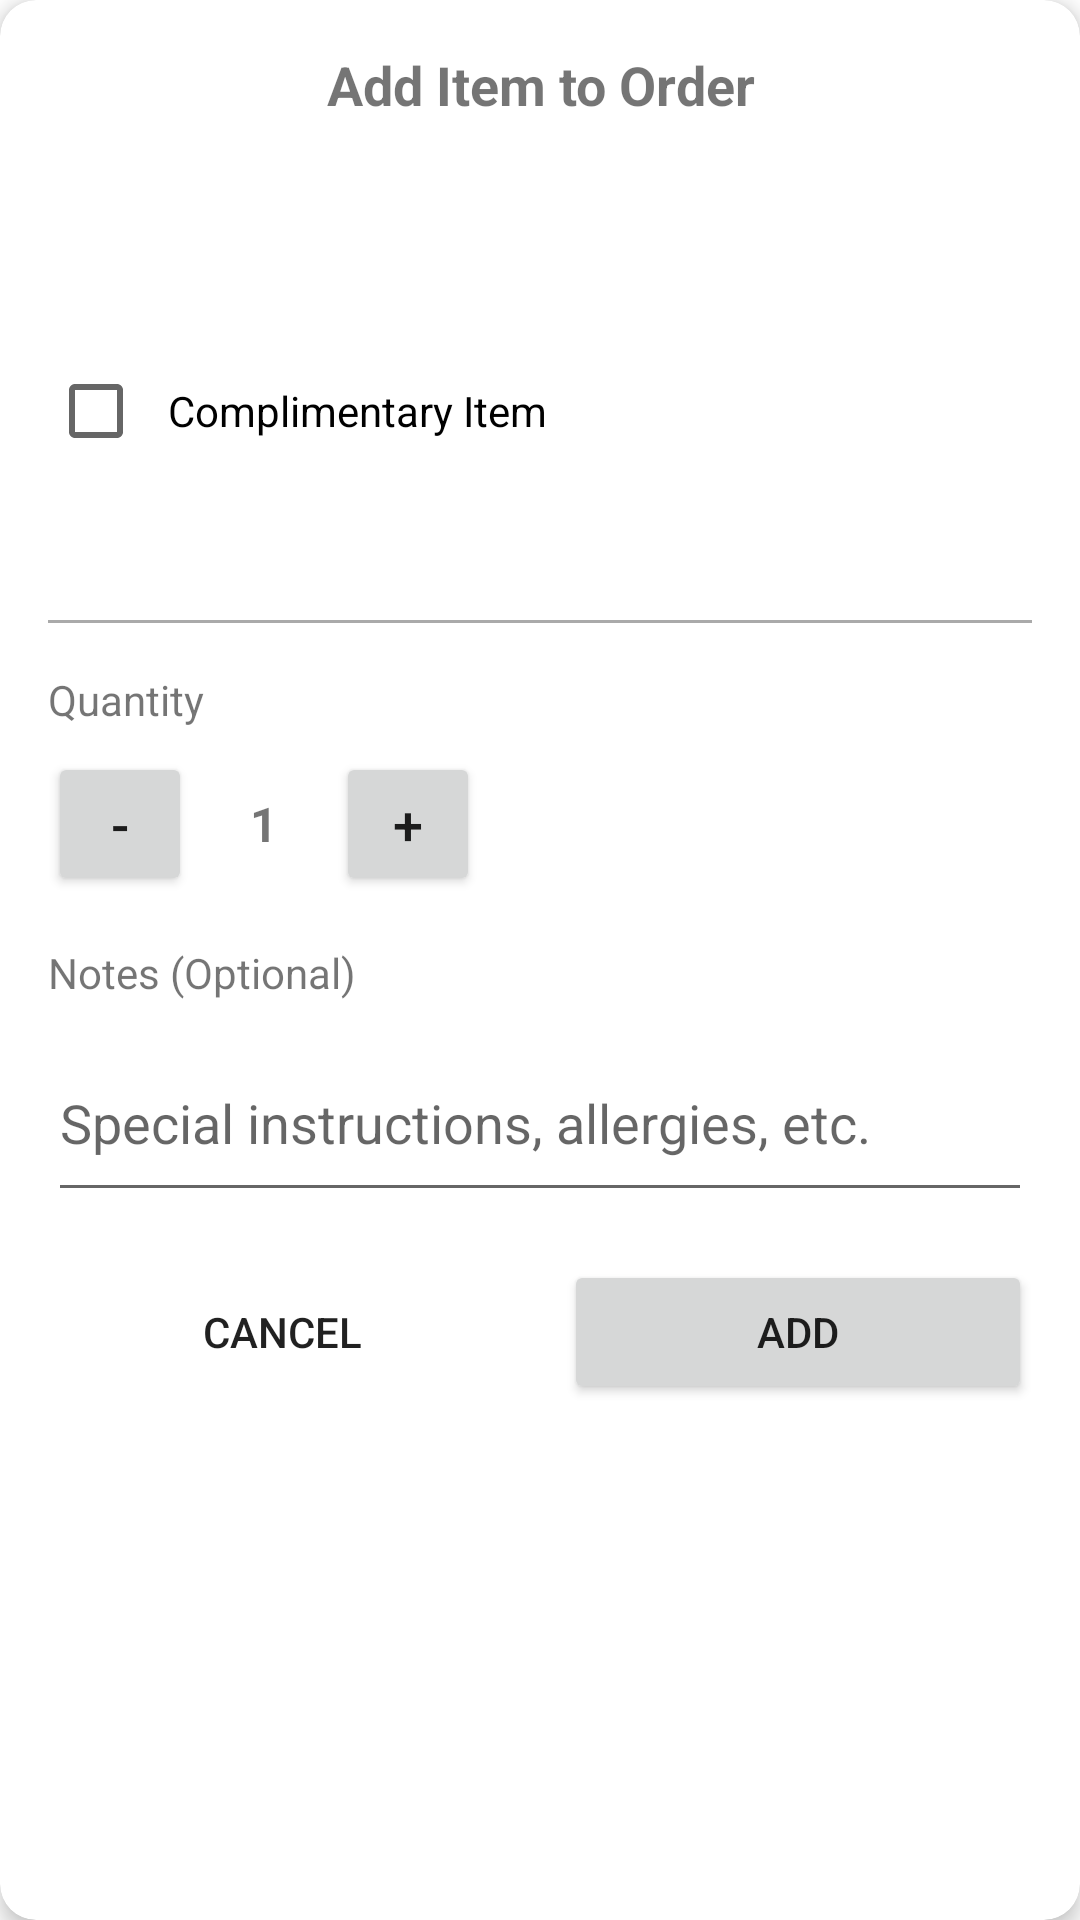

Reconstruct the res/layout file that produces this screen, plus the resources it refers to.
<!-- AndroidManifest.xml: application theme AppTheme -->
<!-- res/layout/dialog_item_detail.xml -->
<?xml version="1.0" encoding="utf-8"?>
<androidx.cardview.widget.CardView
    xmlns:android="http://schemas.android.com/apk/res/android"
    xmlns:app="http://schemas.android.com/apk/res-auto"
    xmlns:tools="http://schemas.android.com/tools"
    android:layout_width="match_parent"
    android:layout_height="wrap_content"
    android:layout_margin="16dp"
    app:cardCornerRadius="12dp"
    app:cardElevation="4dp">

    <LinearLayout
        android:layout_width="match_parent"
        android:layout_height="wrap_content"
        android:orientation="vertical"
        android:padding="16dp">

        <TextView
            android:layout_width="match_parent"
            android:layout_height="wrap_content"
            android:text="@string/add_item_to_order"
            android:textAlignment="center"
            android:textSize="18sp"
            android:textStyle="bold"
            android:layout_marginBottom="16dp" />

        <TextView
            android:id="@+id/item_name_text_view"
            android:layout_width="match_parent"
            android:layout_height="wrap_content"
            android:textSize="16sp"
            android:textStyle="bold"
            android:layout_marginBottom="8dp"
            tools:text="Grilled Chicken Salad" />

        <TextView
            android:id="@+id/item_description_text_view"
            android:layout_width="match_parent"
            android:layout_height="wrap_content"
            android:textSize="14sp"
            android:layout_marginBottom="8dp"
            tools:text="Fresh garden salad with grilled chicken breast, cherry tomatoes, and our house dressing" />

        <LinearLayout
            android:id="@+id/variant_container"
            android:layout_width="match_parent"
            android:layout_height="wrap_content"
            android:orientation="vertical"
            android:layout_marginBottom="8dp"
            android:visibility="gone"
            tools:visibility="visible">

            <TextView
                android:layout_width="match_parent"
                android:layout_height="wrap_content"
                android:text="@string/select_variant"
                android:textSize="14sp"
                android:layout_marginBottom="8dp" />

            <Spinner
                android:id="@+id/variant_spinner"
                android:layout_width="match_parent"
                android:layout_height="wrap_content"
                android:layout_marginBottom="8dp" />

        </LinearLayout>

        
        <LinearLayout
            android:id="@+id/custom_price_container"
            android:layout_width="match_parent"
            android:layout_height="wrap_content"
            android:orientation="vertical"
            android:layout_marginBottom="8dp"
            android:visibility="gone"
            tools:visibility="visible">

            <TextView
                android:id="@+id/custom_price_label"
                android:layout_width="match_parent"
                android:layout_height="wrap_content"
                android:text="Enter Custom Price:"
                android:textSize="14sp"
                android:layout_marginBottom="8dp" />

            <EditText
                android:id="@+id/custom_price_edit_text"
                android:layout_width="match_parent"
                android:layout_height="48dp"
                android:inputType="numberDecimal"
                android:hint="Enter price amount"
                android:textSize="16sp"
                android:padding="12dp"
                android:background="@drawable/edit_text_background"
                android:maxLines="1"
                android:imeOptions="actionDone"
                android:layout_marginBottom="8dp"
                android:importantForAutofill="no" />

        </LinearLayout>

        
        <CheckBox
            android:id="@+id/complimentary_checkbox"
            android:layout_width="wrap_content"
            android:layout_height="wrap_content"
            android:text="@string/complimentary_item"
            android:textSize="14sp"
            android:layout_marginBottom="8dp"
            android:paddingStart="8dp"
            android:paddingEnd="8dp" />

        <TextView
            android:id="@+id/item_price_text_view"
            android:layout_width="match_parent"
            android:layout_height="wrap_content"
            android:textSize="16sp"
            android:textStyle="bold"
            android:layout_marginBottom="16dp"
            tools:text="Rp 75.000" />

        <View
            android:layout_width="match_parent"
            android:layout_height="1dp"
            android:background="@android:color/darker_gray"
            android:layout_marginBottom="16dp" />

        <TextView
            android:layout_width="match_parent"
            android:layout_height="wrap_content"
            android:text="@string/quantity"
            android:textSize="14sp"
            android:layout_marginBottom="8dp" />

        <LinearLayout
            android:layout_width="match_parent"
            android:layout_height="wrap_content"
            android:orientation="horizontal"
            android:gravity="center_vertical"
            android:layout_marginBottom="16dp">

            <Button
                android:id="@+id/decrease_button"
                android:layout_width="48dp"
                android:layout_height="48dp"
                android:text="-"
                android:textSize="18sp"
                android:contentDescription="@string/decrease_quantity" />

            <TextView
                android:id="@+id/quantity_text_view"
                android:layout_width="48dp"
                android:layout_height="wrap_content"
                android:text="1"
                android:textSize="16sp"
                android:textAlignment="center"
                android:textStyle="bold" />

            <Button
                android:id="@+id/increase_button"
                android:layout_width="48dp"
                android:layout_height="48dp"
                android:text="+"
                android:textSize="18sp"
                android:contentDescription="@string/increase_quantity" />

        </LinearLayout>

        <TextView
            android:layout_width="match_parent"
            android:layout_height="wrap_content"
            android:text="@string/notes_optional"
            android:textSize="14sp"
            android:layout_marginBottom="8dp" />

        <EditText
            android:id="@+id/notes_edit_text"
            android:layout_width="match_parent"
            android:layout_height="wrap_content"
            android:hint="@string/notes_hint"
            android:minLines="2"
            android:maxLines="4"
            android:inputType="textMultiLine"
            android:layout_marginBottom="16dp"
            android:importantForAutofill="no" />

        <LinearLayout
            android:layout_width="match_parent"
            android:layout_height="wrap_content"
            android:orientation="horizontal">

            <Button
                android:id="@+id/cancel_button"
                android:layout_width="0dp"
                android:layout_height="wrap_content"
                android:layout_weight="1"
                android:layout_marginEnd="8dp"
                android:text="@string/cancel"
                style="@style/Widget.AppCompat.Button.Borderless" />

            <Button
                android:id="@+id/add_button"
                android:layout_width="0dp"
                android:layout_height="wrap_content"
                android:layout_weight="1"
                android:layout_marginStart="8dp"
                android:text="@string/add" />
        </LinearLayout>
    </LinearLayout>
</androidx.cardview.widget.CardView>
<!-- resources referenced by this layout -->
<resources>
  <!-- drawable edit_text_background (drawable) -->
  <?xml version="1.0" encoding="utf-8"?>
  <shape xmlns:android="http://schemas.android.com/apk/res/android"
      android:shape="rectangle">
  
      <solid android:color="@android:color/white" />
  
      <stroke
          android:width="1dp"
          android:color="@android:color/darker_gray" />
  
      <corners android:radius="4dp" />
  
      <padding
          android:left="8dp"
          android:right="8dp"
          android:top="8dp"
          android:bottom="8dp" />
  
  </shape>
  <string name="add">Add</string>
  <string name="add_item_to_order">Add Item to Order</string>
  <string name="cancel">Cancel</string>
  <string name="complimentary_item">Complimentary Item</string>
  <string name="decrease_quantity">Decrease quantity</string>
  <string name="increase_quantity">Increase quantity</string>
  <string name="notes_hint">Special instructions, allergies, etc.</string>
  <string name="notes_optional">Notes (Optional)</string>
  <string name="quantity">Quantity</string>
  <string name="select_variant">Select Variant</string>
  <style name="AppTheme" parent="Theme.MaterialComponents.Light.NoActionBar">
          <item name="colorPrimary">@color/colorPrimary</item>
          <item name="colorPrimaryDark">@color/colorPrimaryDark</item>
          <item name="colorAccent">@color/colorAccent</item>
      </style>
  <color name="colorPrimary">#cc313d</color>
  <color name="colorPrimaryDark">#902124</color>
  <color name="colorAccent">#FF4081</color>
</resources>
